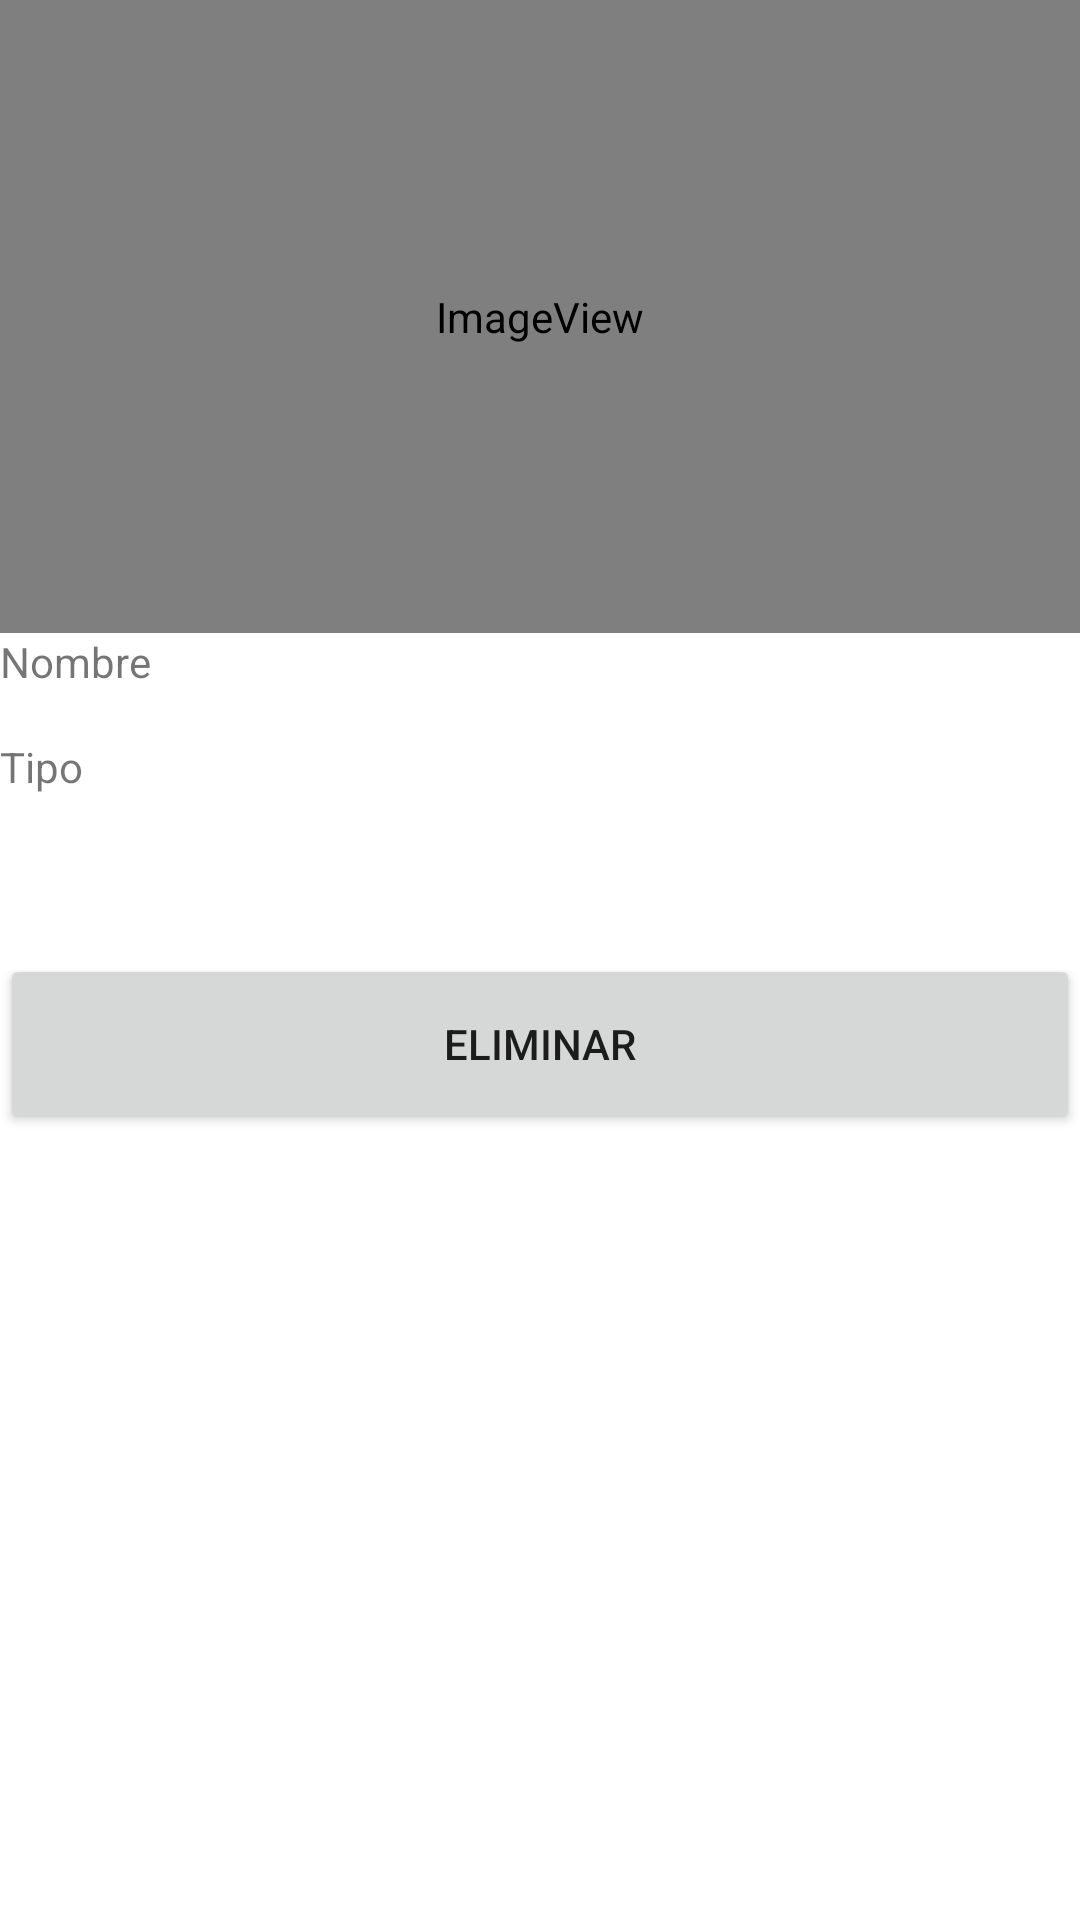

Reconstruct the res/layout file that produces this screen, plus the resources it refers to.
<!-- AndroidManifest.xml: application theme Theme.Examen_t3 -->
<!-- res/layout/activity_detalle_pokemos.xml -->
<?xml version="1.0" encoding="utf-8"?>
<androidx.constraintlayout.widget.ConstraintLayout xmlns:android="http://schemas.android.com/apk/res/android"
    xmlns:app="http://schemas.android.com/apk/res-auto"
    xmlns:tools="http://schemas.android.com/tools"
    android:layout_width="match_parent"
    android:layout_height="wrap_content"
    tools:context=".detallePokemos">

    <LinearLayout
        android:layout_width="match_parent"
        android:layout_height="match_parent"
        android:orientation="vertical"
        tools:layout_editor_absoluteX="1dp"
        tools:layout_editor_absoluteY="1dp">

        <ImageView
            android:id="@+id/imgdetalle"
            android:layout_width="match_parent"
            android:layout_height="211dp"
            app:srcCompat="@android:drawable/sym_def_app_icon" />

        <TextView
            android:id="@+id/txtnombreti"
            android:layout_width="match_parent"
            android:layout_height="35dp"
            android:text="Nombre" />

        <TextView
            android:id="@+id/txttipo"
            android:layout_width="match_parent"
            android:layout_height="72dp"
            android:text="Tipo" />

        <Button
            android:id="@+id/btdt1"
            android:layout_width="match_parent"
            android:layout_height="60dp"
            android:text="Eliminar" />
    </LinearLayout>
</androidx.constraintlayout.widget.ConstraintLayout>
<!-- resources referenced by this layout -->
<resources>
  <style name="Theme.Examen_t3" parent="Theme.MaterialComponents.DayNight.DarkActionBar">
          
          <item name="colorPrimary">@color/purple_500</item>
          <item name="colorPrimaryVariant">@color/purple_700</item>
          <item name="colorOnPrimary">@color/white</item>
          
          <item name="colorSecondary">@color/teal_200</item>
          <item name="colorSecondaryVariant">@color/teal_700</item>
          <item name="colorOnSecondary">@color/black</item>
          
          <item name="android:statusBarColor" tools:targetApi="l">?attr/colorPrimaryVariant</item>
          
      </style>
  <!-- not gathered from this repository: default colours our renderer supplied (Android Studio template values) -->
  <color name="purple_500">#FF6200EE</color>
  <color name="purple_700">#FF3700B3</color>
  <color name="teal_200">#FF03DAC5</color>
  <color name="teal_700">#FF018786</color>
  <color name="black">#FF000000</color>
  <color name="white">#FFFFFFFF</color>
</resources>
